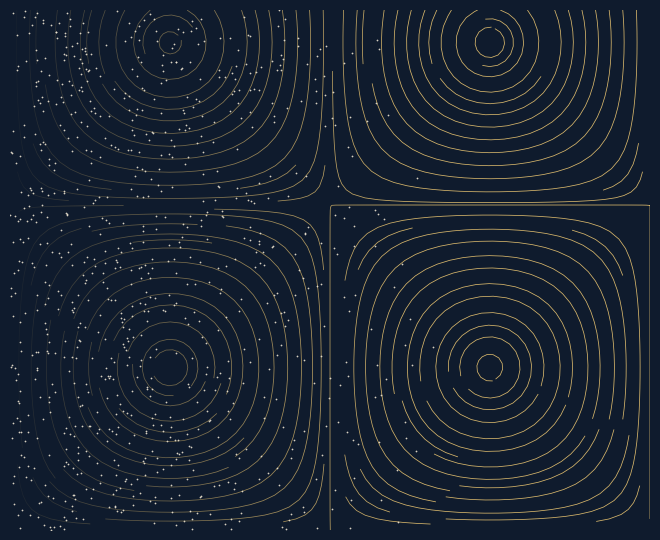

Source code (Python):
import numpy as np, matplotlib
matplotlib.use("Agg"); import matplotlib.pyplot as plt
rng=np.random.default_rng(6)
navy="#0f1b2d"; gold="#d9b86c"; ivory="#efe6d2"
fig=plt.figure(figsize=(6.4,5.2)); ax=fig.add_axes([0,0,1,1]); ax.set_facecolor(navy); fig.patch.set_facecolor(navy)
x=np.linspace(0,2*np.pi,300); y=np.linspace(0,1.6*np.pi,240); X,Y=np.meshgrid(x,y)
U=np.sin(X)*np.cos(Y); V=-np.cos(X)*np.sin(Y)
sp=ax.streamplot(X,Y,U,V,density=1.6,color=gold,linewidth=0.55,arrowsize=0)
# mask streamlines on left part by overlay of particles fading
n=2600
px=rng.uniform(0,2*np.pi,n)**1.0; py=rng.uniform(0,1.6*np.pi,n)
w=np.clip(1-px/(2*np.pi)*1.5,0,1)
keep=rng.random(n)<w
# fade gradient over streamlines on the left
from matplotlib.colors import LinearSegmentedColormap
cm=LinearSegmentedColormap.from_list("f",[(0x0f/255,0x1b/255,0x2d/255,1.0),(0x0f/255,0x1b/255,0x2d/255,0.0)])
ax.imshow(np.linspace(0,1,500)[None,:]**0.8,cmap=cm,extent=[0,2*np.pi*0.62,0,1.6*np.pi],aspect="auto",zorder=3)
ax.scatter(px[keep],py[keep],s=1.6,color=ivory,alpha=0.9,lw=0,zorder=4)
ax.set_xlim(0,2*np.pi); ax.set_ylim(0,1.6*np.pi); ax.axis("off")
fig.savefig("art.png",dpi=400,facecolor=navy)
